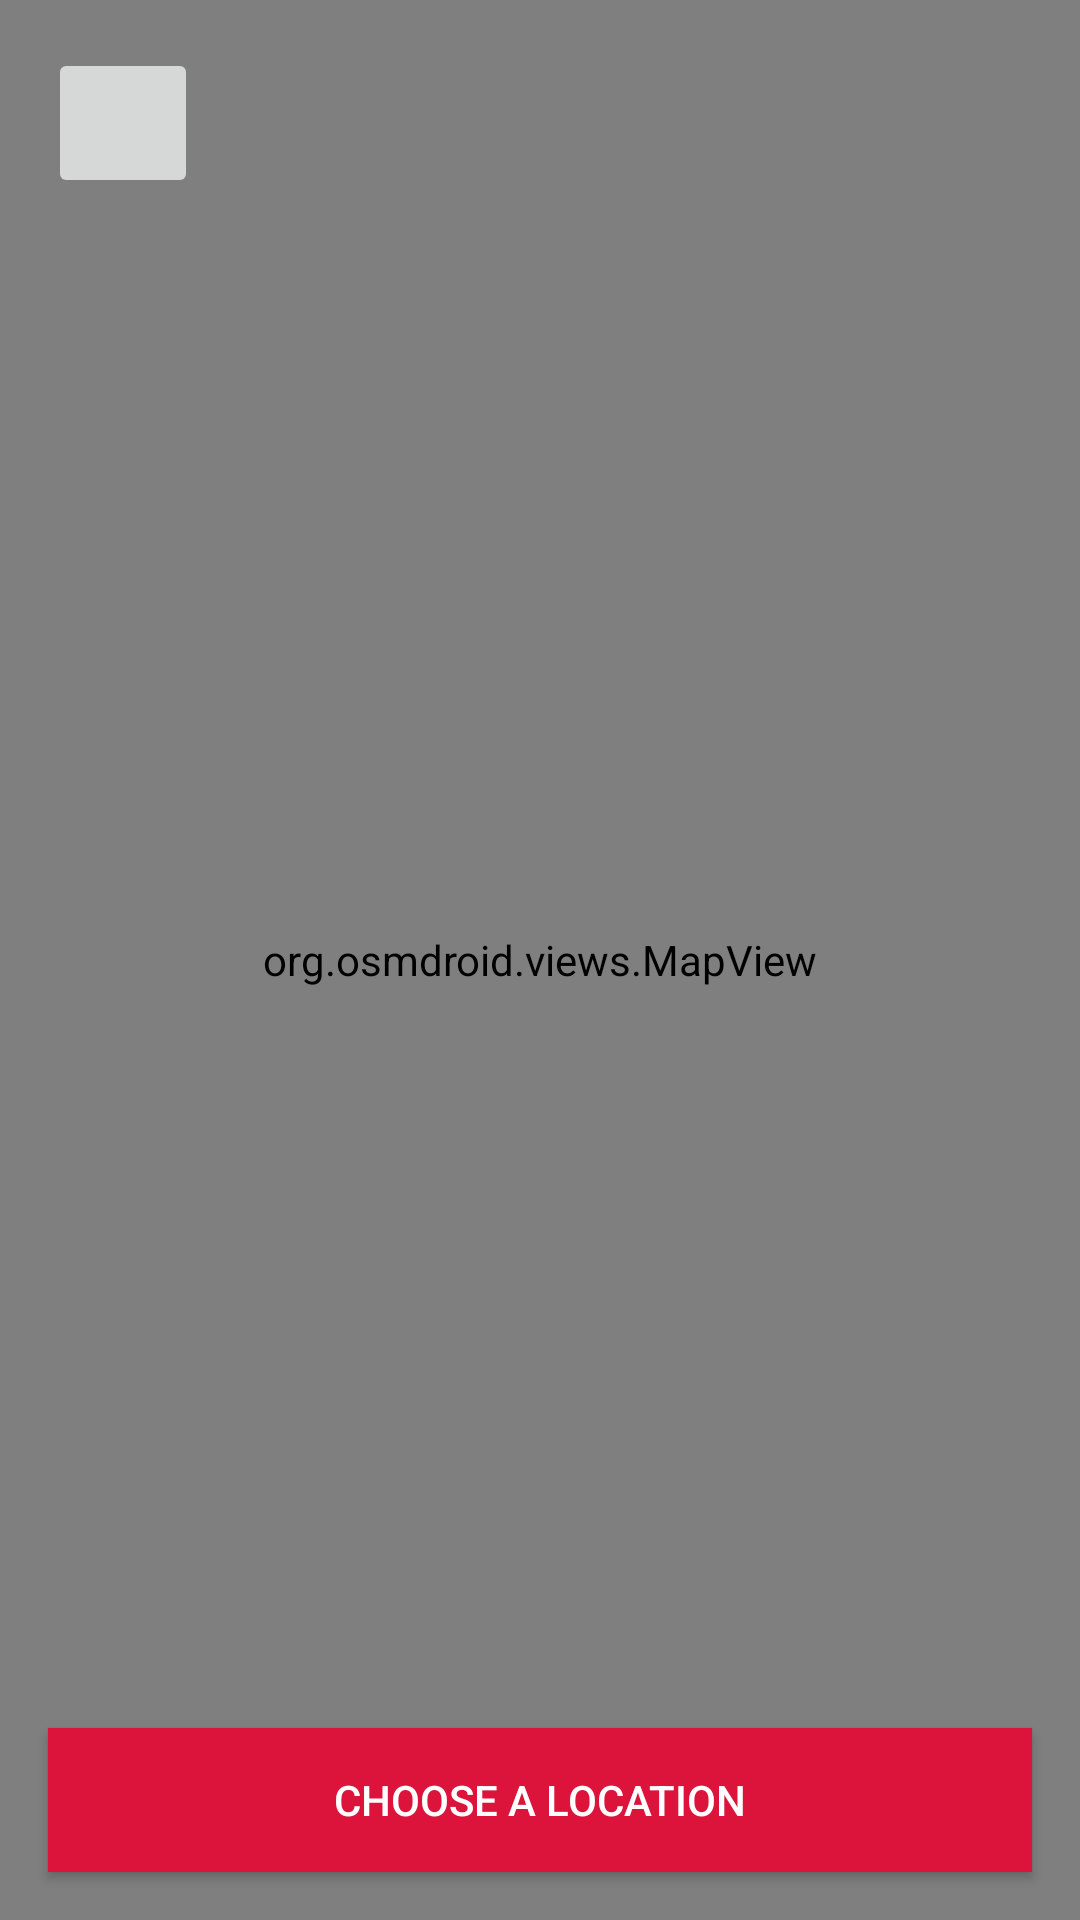

The Android layout XML behind this screen, and the referenced resources:
<!-- AndroidManifest.xml: application theme AppTheme -->
<!-- res/layout/fragment_maps.xml -->
<?xml version="1.0" encoding="utf-8"?>
<androidx.constraintlayout.widget.ConstraintLayout xmlns:android="http://schemas.android.com/apk/res/android"
    xmlns:app="http://schemas.android.com/apk/res-auto"
    android:layout_width="match_parent"
    android:layout_height="match_parent">

    <org.osmdroid.views.MapView
        android:id="@+id/map"
        android:layout_width="0dp"
        android:layout_height="0dp"
        android:clickable="true"
        android:focusable="true"
        app:layout_constraintBottom_toBottomOf="parent"
        app:layout_constraintEnd_toEndOf="parent"
        app:layout_constraintStart_toStartOf="parent"
        app:layout_constraintTop_toTopOf="parent" />

    <Button
        android:id="@+id/confirm"
        android:layout_width="0dp"
        android:layout_height="wrap_content"
        android:layout_marginStart="16dp"
        android:layout_marginEnd="16dp"
        android:layout_marginBottom="16dp"
        android:background="@color/buttonRed"
        android:drawableStart="@drawable/ic_baseline_close_24"
        android:paddingStart="16dp"
        android:paddingEnd="16dp"
        android:text="@string/choose_location"
        android:textColor="@android:color/white"
        app:layout_constraintBottom_toBottomOf="parent"
        app:layout_constraintEnd_toEndOf="parent"
        app:layout_constraintStart_toStartOf="parent" />

    <ImageButton
        android:id="@+id/current_location"
        android:layout_width="50dp"
        android:layout_height="50dp"
        android:layout_marginStart="16dp"
        android:layout_marginTop="16dp"
        android:contentDescription="@string/current_location_desc"
        app:layout_constraintStart_toStartOf="parent"
        app:layout_constraintTop_toTopOf="parent"
        app:srcCompat="@drawable/ic_baseline_my_location_24" />

</androidx.constraintlayout.widget.ConstraintLayout>
<!-- resources referenced by this layout -->
<resources>
  <color name="buttonRed">#DC143C</color>
  <string name="choose_location">Choose a Location</string>
  <string name="current_location_desc">Use current location</string>
  <style name="AppTheme" parent="Theme.Material3.DayNight">
          <item name="colorPrimary">@color/colorPrimary</item>
          <item name="colorSecondary">@color/colorSecondary</item>
      </style>
  <color name="colorPrimary">#6200EE</color>
  <color name="colorSecondary">#03DAC5</color>
</resources>
